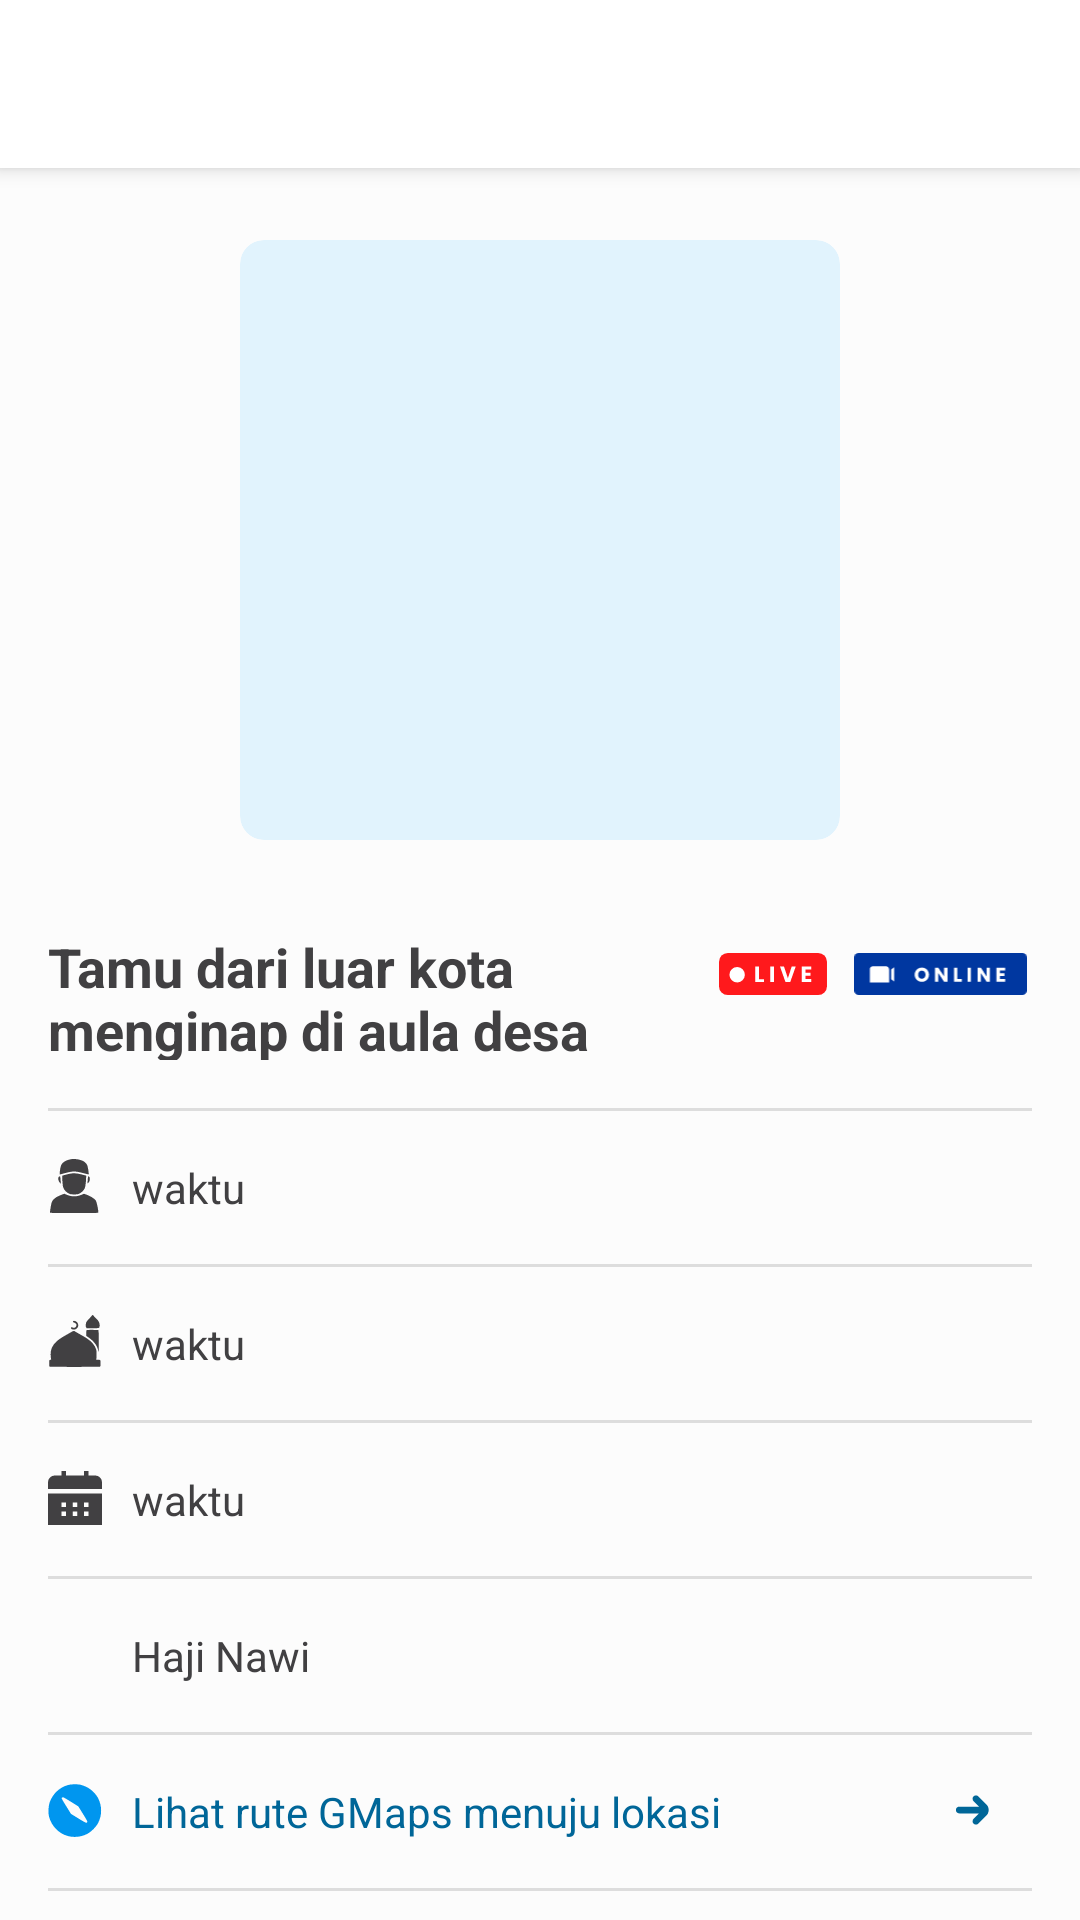

Write the Android layout XML for this screen, with the resource values it uses.
<!-- AndroidManifest.xml: activity theme Theme.Kiai.NoActionBar.Light -->
<!-- res/layout/activity_detail_kajian.xml -->
<?xml version="1.0" encoding="utf-8"?>
<androidx.coordinatorlayout.widget.CoordinatorLayout xmlns:android="http://schemas.android.com/apk/res/android"
    xmlns:app="http://schemas.android.com/apk/res-auto"
    xmlns:tools="http://schemas.android.com/tools"
    android:id="@+id/main_content"
    android:layout_width="match_parent"
    android:layout_height="match_parent"
    android:background="@color/background"
    android:clipChildren="false"
    tools:context="com.im.kiai.ui.kajian.KajianActivity">
ß
    <com.google.android.material.appbar.AppBarLayout
        android:layout_width="match_parent"
        android:layout_height="wrap_content"
        android:background="@color/white"
        android:fitsSystemWindows="true"
        android:elevation="10dp">

        <androidx.appcompat.widget.Toolbar
            android:id="@+id/toolbar"
            android:layout_width="match_parent"
            android:minHeight="?actionBarSize"
            android:layout_height="wrap_content"
            android:background="@color/white"
            android:paddingEnd="16dp"/>

    </com.google.android.material.appbar.AppBarLayout>
    <androidx.core.widget.NestedScrollView
        android:layout_width="match_parent"
        android:layout_height="wrap_content"
        app:layout_behavior="@string/appbar_scrolling_view_behavior" >
        <LinearLayout
            android:layout_width="match_parent"
            android:layout_height="wrap_content"
            android:orientation="vertical"
            android:padding="16dp">


            <androidx.cardview.widget.CardView
                android:id="@+id/card"
                android:layout_width="200dp"
                android:layout_height="200dp"
                android:layout_marginHorizontal="16dp"
                android:layout_marginVertical="8dp"
                android:layout_gravity="center"
                app:cardCornerRadius="8dp"
                app:cardElevation="0dp"
                app:cardBackgroundColor="@color/blue_soft">

                <ImageView
                    android:id="@+id/iv_poster"
                    android:layout_width="match_parent"
                    android:layout_height="wrap_content"
                    />

            </androidx.cardview.widget.CardView>
            <LinearLayout
                android:layout_width="match_parent"
                android:layout_height="wrap_content"
                android:gravity="center_vertical"
                android:orientation="horizontal">
                <TextView
                    android:id="@+id/tv_title"
                    android:layout_width="0dp"
                    android:layout_height="wrap_content"
                    android:layout_weight="1"
                    android:text ="Tamu dari luar kota menginap di aula desa"
                    android:maxLines="2"
                    android:textStyle="bold"
                    android:layout_marginBottom="4dp"
                    android:layout_marginEnd="4dp"
                    android:textSize="18sp"
                    android:textColor="@color/text"
                    android:layout_marginTop="16dp"/>
                <ImageView
                    android:id="@+id/iv_live"
                    android:layout_width="wrap_content"
                    android:layout_height="14dp"
                    android:layout_marginTop="8dp"
                    android:layout_marginBottom="4dp"
                    android:src="@drawable/ic_live"/>

                <ImageView
                    android:id="@+id/iv_online"
                    android:layout_width="61dp"
                    android:layout_height="14dp"
                    android:layout_marginTop="8dp"
                    android:layout_marginBottom="4dp"
                    android:src="@drawable/ic_online" />
            </LinearLayout>
            <View
                android:layout_width="match_parent"
                android:layout_height="1dp"
                android:layout_marginVertical="16dp"
                android:background="@color/outline"/>

            <LinearLayout
                android:layout_width="match_parent"
                android:layout_height="wrap_content"
                android:orientation="horizontal">

                <ImageView
                    android:layout_width="18dp"
                    android:layout_height="18dp"
                    android:src="@drawable/ic_muslim"
                    app:tint="@color/text"
                    android:layout_marginEnd="10dp"/>
                <TextView
                    android:id="@+id/tv_presenter"
                    android:layout_width="wrap_content"
                    android:layout_height="wrap_content"
                    android:text="waktu "
                    android:textColor="@color/text"/>
            </LinearLayout>
            <View
                android:layout_width="match_parent"
                android:layout_height="1dp"
                android:layout_marginVertical="16dp"
                android:background="@color/outline"/>

            <LinearLayout
                android:layout_width="match_parent"
                android:layout_height="wrap_content"
                android:orientation="horizontal">

                <ImageView
                    android:layout_width="18dp"
                    android:layout_height="18dp"
                    android:src="@drawable/ic_mosque"
                    app:tint="@color/text"
                    android:layout_marginEnd="10dp"/>
                <TextView
                    android:id="@+id/tv_place"
                    android:layout_width="wrap_content"
                    android:layout_height="wrap_content"
                    android:text="waktu "
                    android:textColor="@color/text"/>
            </LinearLayout>
            <View
                android:layout_width="match_parent"
                android:layout_height="1dp"
                android:layout_marginVertical="16dp"
                android:background="@color/outline"/>

            <LinearLayout
                android:layout_width="match_parent"
                android:layout_height="wrap_content"
                android:orientation="horizontal">

                <ImageView
                    android:layout_width="18dp"
                    android:layout_height="18dp"
                    android:src="@drawable/calendar"
                    app:tint="@color/text"
                    android:layout_marginEnd="10dp"/>
                <TextView
                    android:id="@+id/tv_date"
                    android:layout_width="wrap_content"
                    android:layout_height="wrap_content"
                    android:text="waktu "
                    android:textColor="@color/text"/>
            </LinearLayout>


            <View
                android:layout_width="match_parent"
                android:layout_height="1dp"
                android:layout_marginVertical="16dp"
                android:background="@color/outline"/>

            <LinearLayout
                android:layout_width="match_parent"
                android:layout_height="wrap_content"
                android:orientation="horizontal">

                <ImageView
                    android:layout_width="18dp"
                    android:layout_height="18dp"
                    android:src="@drawable/ic_marker"
                    app:tint="@color/text"
                    android:layout_marginEnd="10dp"/>
                <TextView
                    android:id="@+id/tv_location"
                    android:layout_width="wrap_content"
                    android:layout_height="wrap_content"
                    android:text ="Haji Nawi"
                    android:textColor="@color/text"/>
            </LinearLayout>
        <LinearLayout
            android:id="@+id/btn_stream"
            android:layout_width="match_parent"
            android:layout_height="wrap_content"
            android:visibility="gone"
            android:orientation="vertical">
            <View
                android:layout_width="match_parent"
                android:layout_height="1dp"
                android:layout_marginVertical="16dp"
                android:background="@color/outline"/>
            <LinearLayout
                android:layout_width="match_parent"
                android:layout_height="wrap_content"
                android:orientation="horizontal">

                <ImageView
                    android:layout_width="18dp"
                    android:layout_height="18dp"
                    android:src="@drawable/ic_youtube"
                    app:tint="@color/red"
                    android:layout_marginEnd="10dp"/>
                <TextView
                    android:layout_width="0dp"
                    android:layout_height="wrap_content"
                    android:layout_weight="1"
                    android:text="Lihat streaming kajian"
                    android:textColor="@color/blue_dark"/>
                <ImageView
                    android:layout_width="18dp"
                    android:layout_height="18dp"
                    android:src="@drawable/ic_arrow_right"
                    app:tint="@color/blue_dark"
                    android:layout_marginEnd="10dp"/>
            </LinearLayout>
        </LinearLayout>
            <View
                android:layout_width="match_parent"
                android:layout_height="1dp"
                android:layout_marginVertical="16dp"
                android:background="@color/outline"/>

            <LinearLayout
                android:id="@+id/btn_direction"
                android:layout_width="match_parent"
                android:layout_height="wrap_content"
                android:orientation="horizontal">

                <ImageView
                    android:layout_width="18dp"
                    android:layout_height="18dp"
                    android:src="@drawable/ic_location"
                    app:tint="@color/blue"
                    android:layout_marginEnd="10dp"/>
                <TextView
                    android:layout_width="0dp"
                    android:layout_height="wrap_content"
                    android:layout_weight="1"
                    android:text="Lihat rute GMaps menuju lokasi"
                    android:textColor="@color/blue_dark"/>
                <ImageView
                    android:layout_width="18dp"
                    android:layout_height="18dp"
                    android:src="@drawable/ic_arrow_right"
                    app:tint="@color/blue_dark"
                    android:layout_marginEnd="10dp"/>
            </LinearLayout>
            <View
                android:layout_width="match_parent"
                android:layout_height="1dp"
                android:layout_marginVertical="16dp"
                android:background="@color/outline"/>

        </LinearLayout>
    </androidx.core.widget.NestedScrollView>





</androidx.coordinatorlayout.widget.CoordinatorLayout>
<!-- resources referenced by this layout -->
<resources>
  <color name="background">#FFFCFCFC</color>
  <color name="blue">#FF0096EF</color>
  <color name="blue_dark">#FF006698</color>
  <color name="blue_soft">#FFE1F3FD</color>
  <color name="outline">#FFDDDDDD</color>
  <color name="red">#F44336</color>
  <color name="text">#FF414042</color>
  <color name="white">#FFFFFFFF</color>
  <!-- drawable calendar (drawable) -->
  <vector android:height="20dp" android:viewportHeight="24"
      android:viewportWidth="24" android:width="20dp" xmlns:android="http://schemas.android.com/apk/res/android">
      <path android:fillColor="#FF000000" android:pathData="M24,10L24,24L0,24L0,10ZM24,8L24,5a3,3 0,0 0,-3 -3L18,2L18,0L16,0L16,2L8,2L8,0L6,0L6,2L3,2A3,3 0,0 0,0 5L0,8ZM18,14L16,14v2h2ZM13,14L11,14v2h2ZM8,14L6,14v2L8,16ZM18,18L16,18v2h2ZM13,18L11,18v2h2ZM8,18L6,18v2L8,20Z"/>
  </vector>
  <!-- drawable ic_arrow_right (drawable) -->
  <vector xmlns:android="http://schemas.android.com/apk/res/android"
      android:width="18dp"
      android:height="18dp"
      android:viewportWidth="18"
      android:viewportHeight="18">
    <path
        android:pathData="M12.796,7.144L10.106,4.454C9.895,4.243 9.609,4.125 9.311,4.125C9.012,4.125 8.726,4.244 8.515,4.455C8.304,4.666 8.186,4.952 8.186,5.25C8.186,5.549 8.304,5.835 8.516,6.046L10.345,7.875H3.75C3.452,7.875 3.165,7.994 2.954,8.205C2.744,8.415 2.625,8.702 2.625,9C2.625,9.298 2.744,9.585 2.954,9.795C3.165,10.007 3.452,10.125 3.75,10.125H10.345L8.516,11.954C8.304,12.165 8.186,12.451 8.186,12.75C8.186,13.048 8.304,13.334 8.515,13.545C8.726,13.756 9.012,13.875 9.311,13.875C9.609,13.875 9.895,13.757 10.106,13.546L12.796,10.856C13.287,10.363 13.563,9.696 13.563,9C13.563,8.304 13.287,7.637 12.796,7.144Z"
        android:fillColor="#006698"/>
  </vector>
  <!-- drawable ic_live (drawable) -->
  <vector xmlns:android="http://schemas.android.com/apk/res/android"
      android:width="50dp"
      android:height="19dp"
      android:viewportWidth="50"
      android:viewportHeight="19">
    <path
        android:pathData="M4,0L45.083,0A4,4 0,0 1,49.083 4L49.083,15A4,4 0,0 1,45.083 19L4,19A4,4 0,0 1,0 15L0,4A4,4 0,0 1,4 0z"
        android:fillColor="#FF191C"/>
    <path
        android:pathData="M8.25,9.833m-3.5,0a3.5,3.5 0,1 1,7 0a3.5,3.5 0,1 1,-7 0"
        android:fillColor="#ffffff"/>
    <path
        android:pathData="M18.163,11.847H20.403V13.167H16.453V6.147H18.163V11.847ZM24.979,6.147V13.167H23.269V6.147H24.979ZM34.858,6.147L32.368,13.167H30.228L27.738,6.147H29.558L31.298,11.447L33.048,6.147H34.858ZM39.333,7.517V8.937H41.623V10.257H39.333V11.797H41.923V13.167H37.623V6.147H41.923V7.517H39.333Z"
        android:fillColor="#ffffff"/>
  </vector>
  <!-- drawable ic_youtube (drawable) -->
  <vector android:height="24dp" android:viewportHeight="24"
      android:viewportWidth="24" android:width="24dp" xmlns:android="http://schemas.android.com/apk/res/android">
      <path android:fillColor="#FFffffff" android:pathData="M23.498,6.186c-0.276,-1.039 -1.089,-1.858 -2.122,-2.136C19.505,3.546 12,3.546 12,3.546s-7.505,0 -9.377,0.504C1.591,4.328 0.778,5.146 0.502,6.186C0,8.07 0,12 0,12s0,3.93 0.502,5.814c0.276,1.039 1.089,1.858 2.122,2.136C4.495,20.454 12,20.454 12,20.454s7.505,0 9.377,-0.504c1.032,-0.278 1.845,-1.096 2.122,-2.136C24,15.93 24,12 24,12S24,8.07 23.498,6.186zM9.546,15.569V8.431L15.818,12L9.546,15.569z"/>
  </vector>
  <style name="Theme.Kiai.NoActionBar.Light">
          <item name="android:windowTranslucentStatus">true</item>
          <item name="android:windowLightStatusBar" tools:targetApi="m">true</item>
      </style>
</resources>
